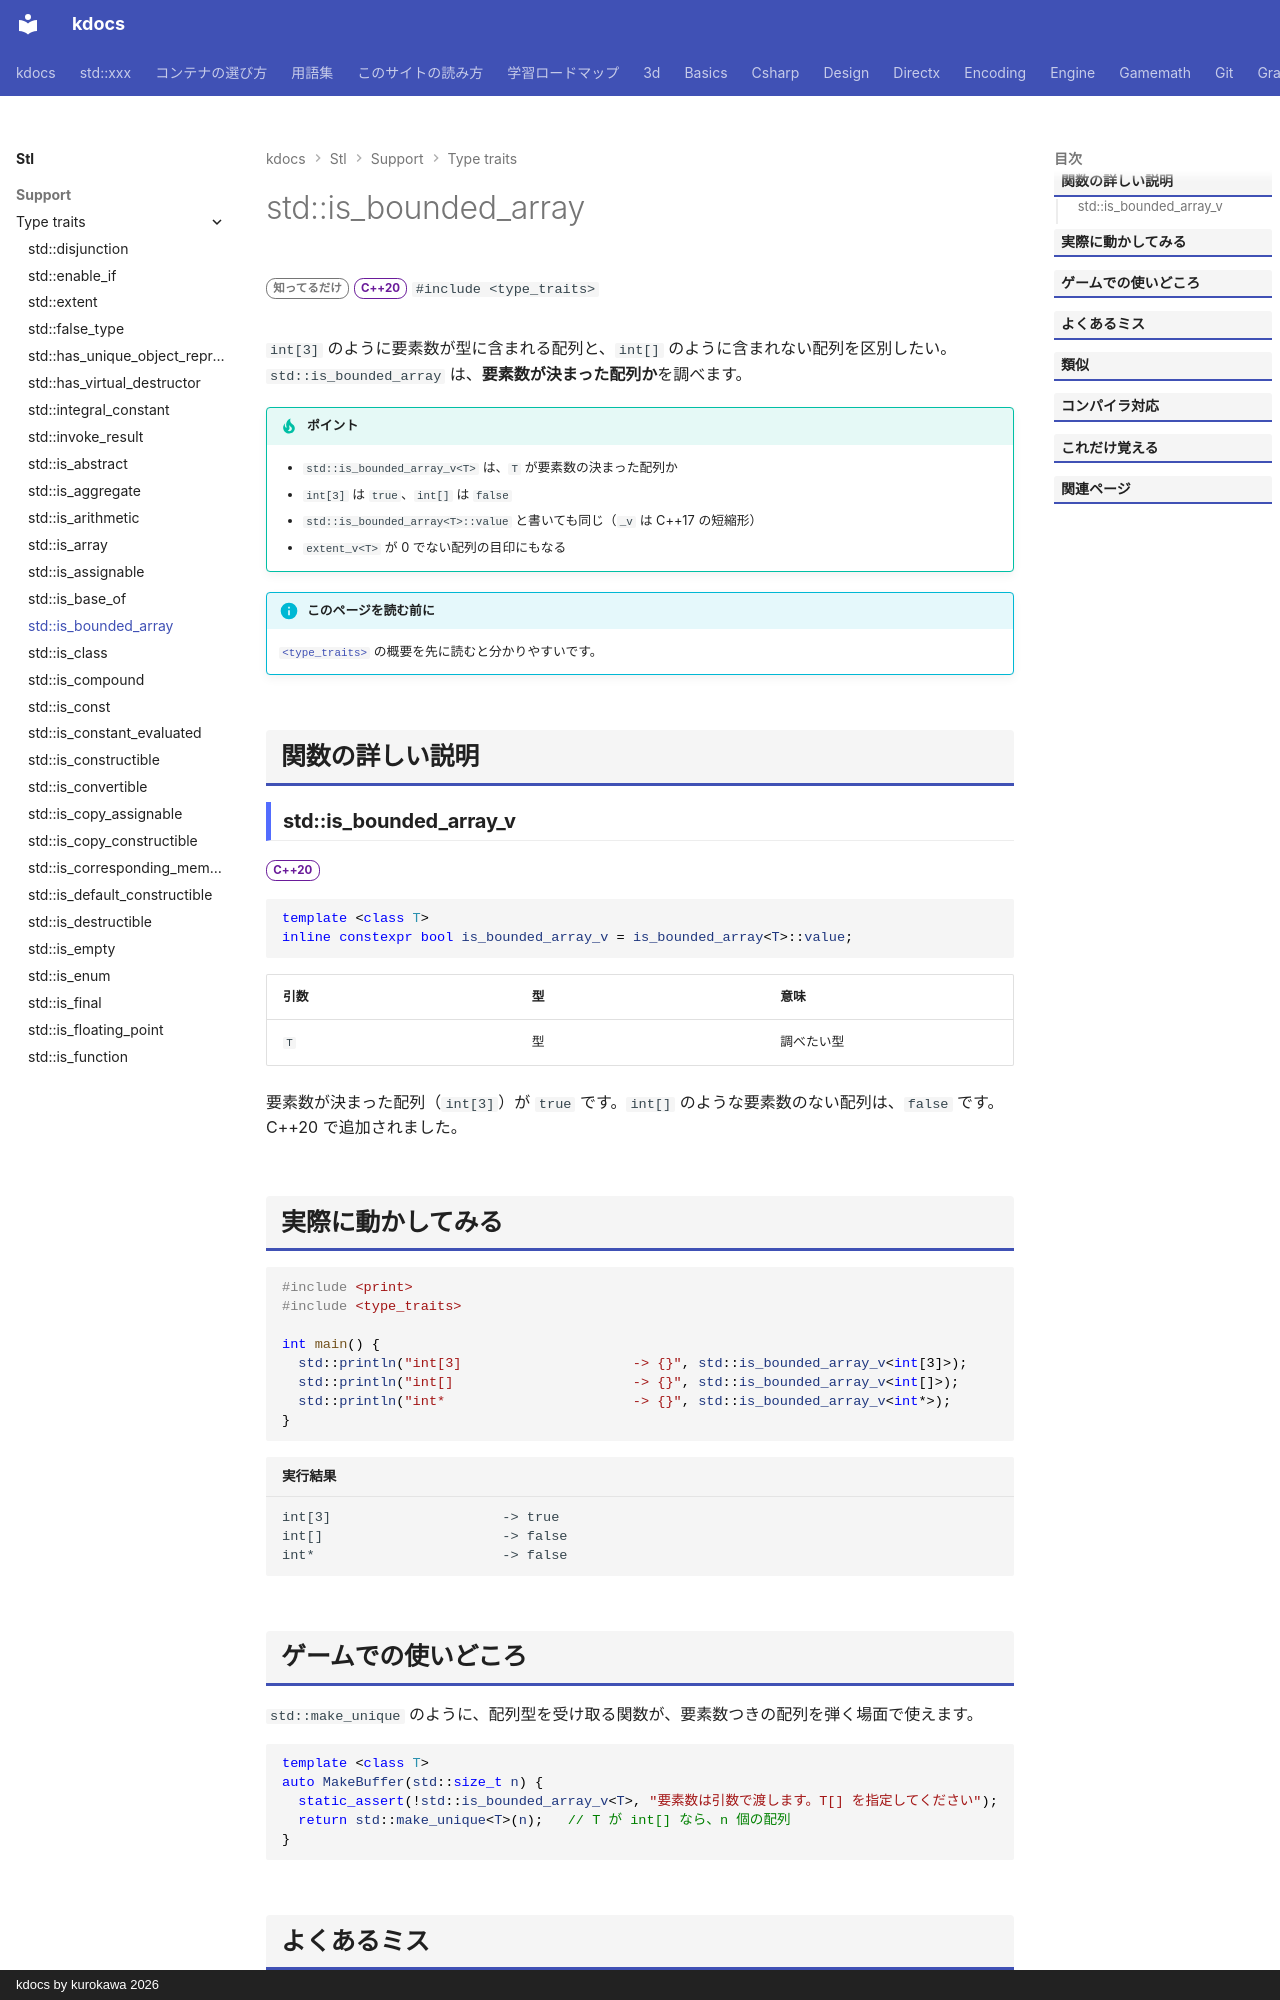

repository: qwzxdf/kdocs · page: stl/support/type_traits/is_bounded_array/index.html · generator: mkdocs · copyright: kdocs by kurokawa 2026

---
title: std::is_bounded_array
summary: "型が要素数の決まった配列かを調べる。"
order: 900
group: 型の性質（<type_traits>）
tags:
  - 型・言語サポート
---

# std::is_bounded_array

<div class="page-badges" markdown>
<span class="rank rank-rare">知ってるだけ</span>
<span class="ver ver-20">C++20</span>
`#include <type_traits>`
</div>

`int[3]` のように要素数が型に含まれる配列と、`int[]` のように含まれない配列を区別したい。`std::is_bounded_array` は、<strong>要素数が決まった配列か</strong>を調べます。

!!! tip "ポイント"
    - `std::is_bounded_array_v<T>` は、`T` が要素数の決まった配列か
    - `int[3]` は `true`、`int[]` は `false`
    - `std::is_bounded_array<T>::value` と書いても同じ（`_v` は C++17 の短縮形）
    - `extent_v<T>` が 0 でない配列の目印にもなる

!!! info "このページを読む前に"
    [`<type_traits>`](../type_traits.md) の概要を先に読むと分かりやすいです。

## 関数の詳しい説明

### std::is_bounded_array_v {#is_bounded_array}

<span class="ver ver-20">C++20</span>

```cpp
template <class T>
inline constexpr bool is_bounded_array_v = is_bounded_array<T>::value;
```

| 引数 | 型 | 意味 |
| --- | --- | --- |
| `T` | 型 | 調べたい型 |

要素数が決まった配列（`int[3]`）が `true` です。`int[]` のような要素数のない配列は、`false` です。C++20 で追加されました。

## 実際に動かしてみる

```cpp
#include <print>
#include <type_traits>

int main() {
  std::println("int[3]                     -> {}", std::is_bounded_array_v<int[3]>);
  std::println("int[]                      -> {}", std::is_bounded_array_v<int[]>);
  std::println("int*                       -> {}", std::is_bounded_array_v<int*>);
}
```

```text title="実行結果"
int[3]                     -> true
int[]                      -> false
int*                       -> false
```
